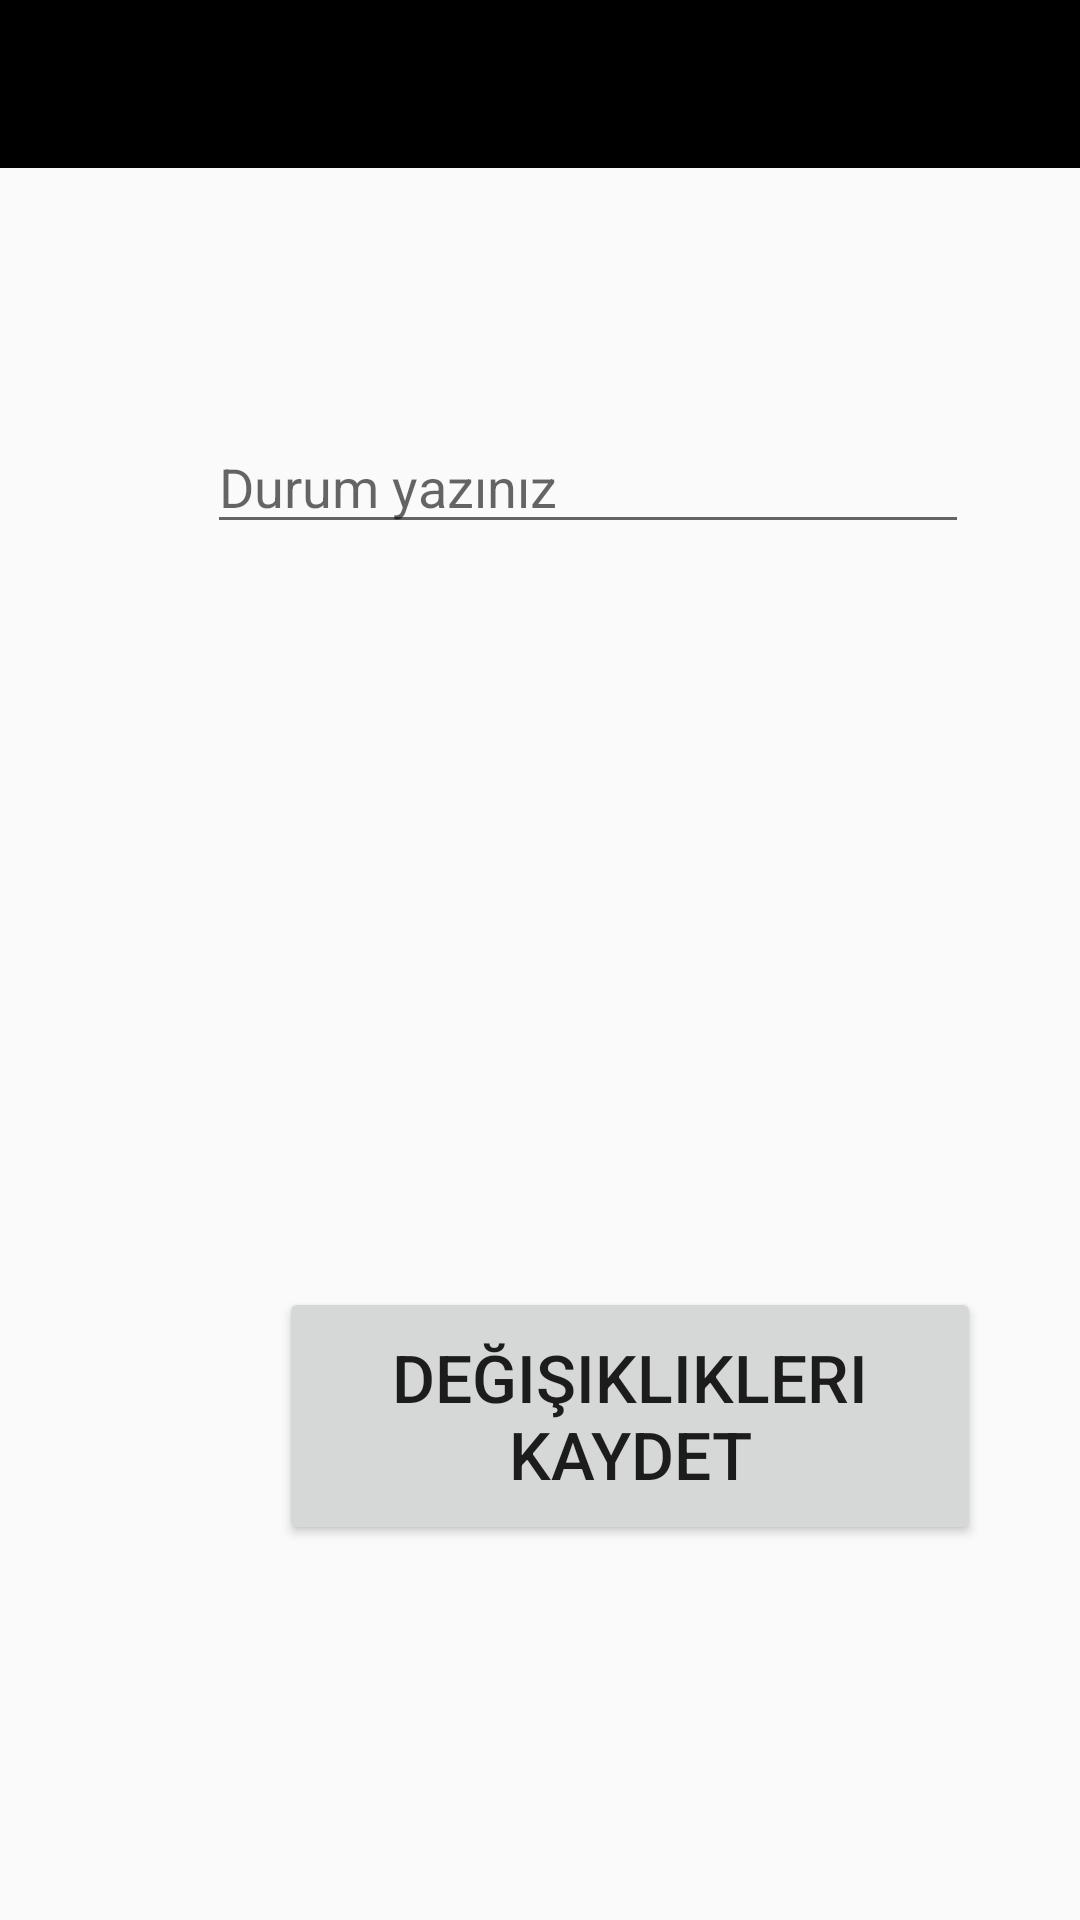

This screen was rendered from an Android layout file. Write that file and the resources it references.
<!-- AndroidManifest.xml: application theme Theme.Chatapp -->
<!-- res/layout/activity_status.xml -->
<?xml version="1.0" encoding="utf-8"?>
<RelativeLayout xmlns:android="http://schemas.android.com/apk/res/android"
    xmlns:app="http://schemas.android.com/apk/res-auto"
    xmlns:tools="http://schemas.android.com/tools"
    android:layout_width="match_parent"
    android:layout_height="match_parent"
    tools:context=".StatusActivity">

    <include layout="@layout/actionbar_app"
        android:id="@+id/appBarLayout1"

        />

    <EditText
        android:id="@+id/editTextTextMultiLine"
        android:layout_width="254dp"
        android:layout_height="wrap_content"
        android:layout_alignParentStart="true"
        android:layout_alignParentLeft="true"
        android:layout_alignParentTop="true"
        android:layout_centerHorizontal="true"
        android:layout_marginStart="69dp"
        android:layout_marginLeft="69dp"
        android:layout_marginTop="140dp"
        android:ems="10"
        android:gravity="start|top"
        android:hint="Durum yazınız"
        android:inputType="textMultiLine" />

    <Button
        android:id="@+id/save_the_changes_button"
        android:layout_width="234dp"
        android:layout_height="86dp"
        android:layout_alignParentStart="true"
        android:layout_alignParentLeft="true"
        android:layout_alignParentTop="true"
        android:layout_centerInParent="true"
        android:layout_marginStart="93dp"
        android:layout_marginLeft="93dp"
        android:layout_marginTop="429dp"
        android:text="@string/save_the_changes"
        android:textSize="22sp" />

</RelativeLayout>
<!-- res/layout/actionbar_app.xml (included above) -->
<?xml version="1.0" encoding="utf-8"?>
<androidx.appcompat.widget.Toolbar xmlns:android="http://schemas.android.com/apk/res/android"
    android:id="@+id/pnlActionbar"
    android:layout_width="match_parent"
    android:layout_height="wrap_content"
    android:background="@color/black"
    android:theme="@style/ThemeOverlay.AppCompat.Dark.ActionBar" >

</androidx.appcompat.widget.Toolbar>
<!-- resources referenced by this layout -->
<resources>
  <color name="black">#FF000000</color>
  <string name="save_the_changes">Değişiklikleri kaydet</string>
  <style name="Theme.Chatapp" parent="Theme.AppCompat.Light.NoActionBar">
          
          <item name="colorPrimary">@color/purple_500</item>
          <item name="colorPrimaryVariant">@color/purple_700</item>
          <item name="colorOnPrimary">@color/white</item>
          
          <item name="colorSecondary">@color/teal_200</item>
          <item name="colorSecondaryVariant">@color/teal_700</item>
          <item name="colorOnSecondary">@color/black</item>
          
          <item name="android:statusBarColor" tools:targetApi="l">?attr/colorPrimaryVariant</item>
          
      </style>
  <color name="purple_500">#000000</color>
  <color name="purple_700">#FF3700B3</color>
  <color name="white">#FFFFFFFF</color>
  <color name="teal_200">#FF03DAC5</color>
  <color name="teal_700">#FF018786</color>
</resources>
